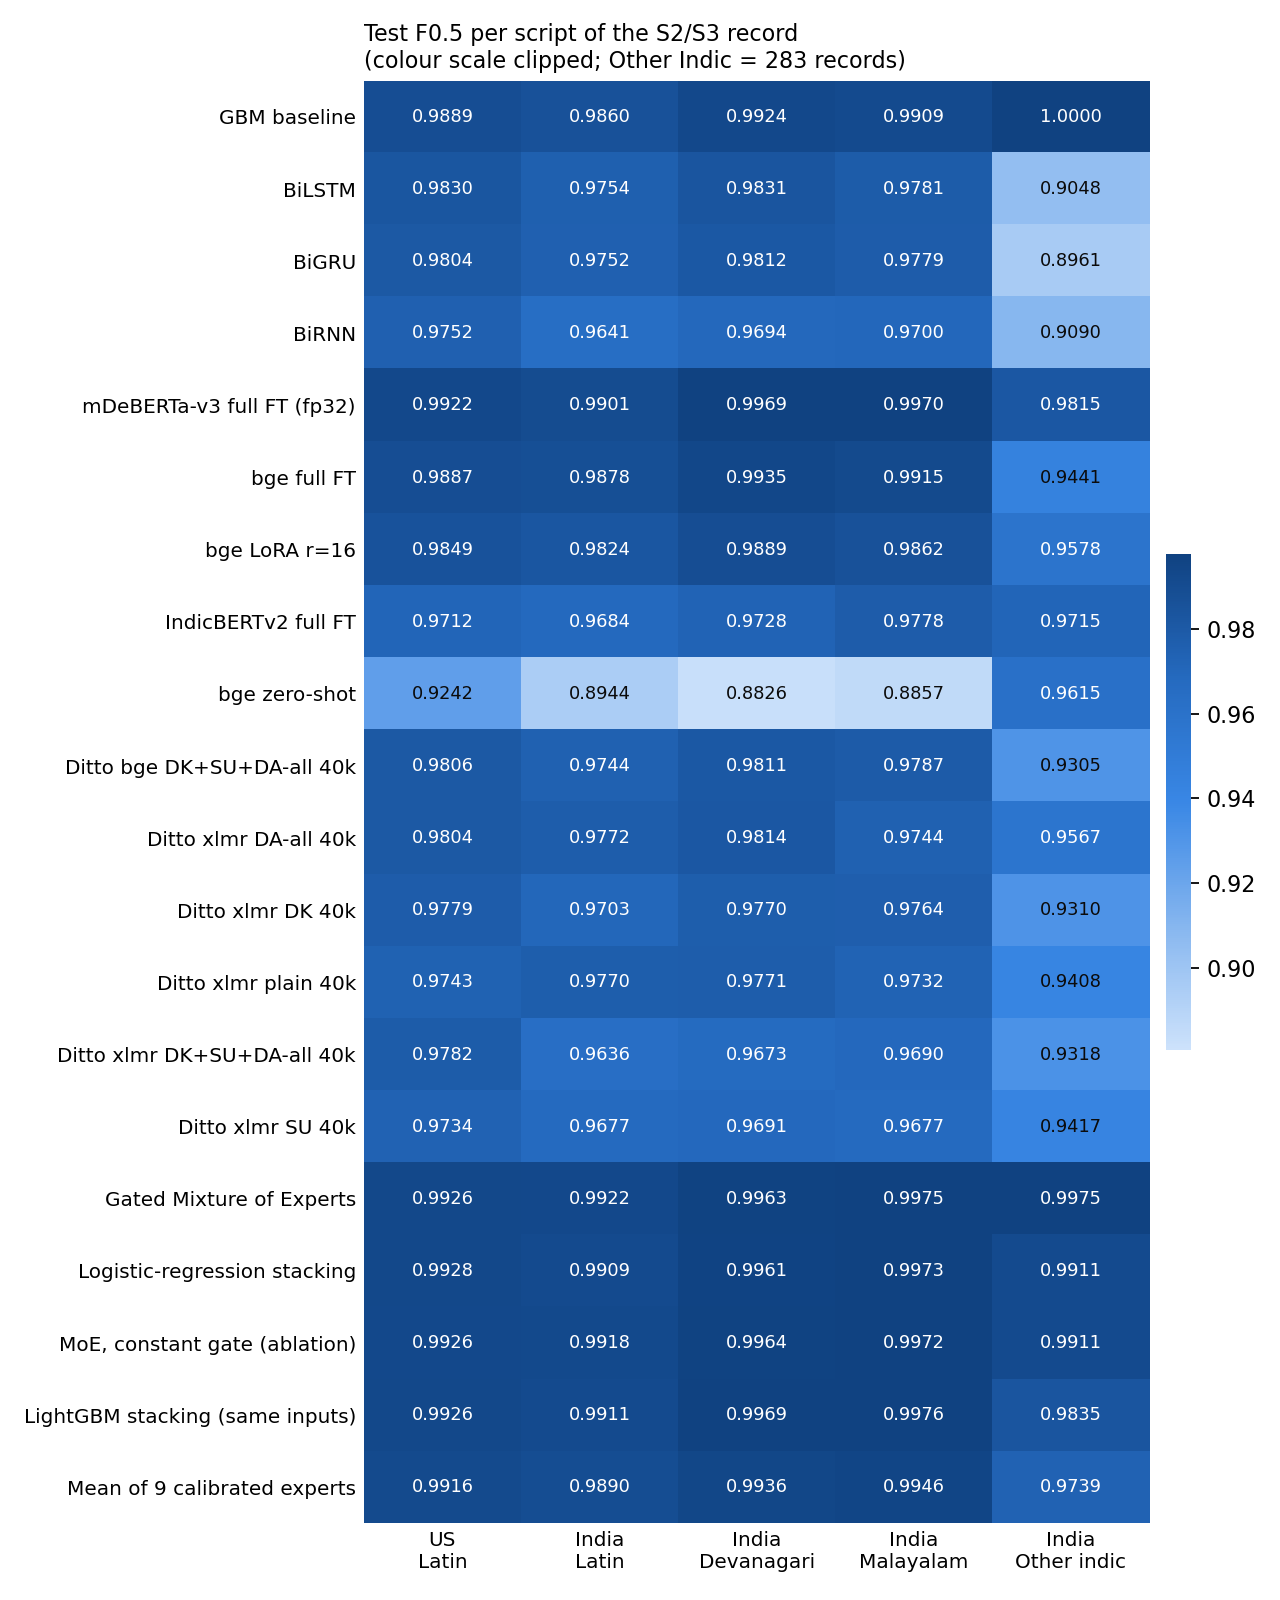

The table this chart was drawn from, first rows:
model, section, test F0.5, US Latin, India Latin, India Devanagari, India Malayalam, India Other indic
GBM baseline, 5 Classical baseline, 0.9908, 0.9889, 0.986, 0.9924, 0.9909, 1.0
BiLSTM, 6 RNN / LSTM, 0.9833, 0.983, 0.9754, 0.9831, 0.9781, 0.9048
BiGRU, 6 RNN / LSTM, 0.982, 0.9804, 0.9752, 0.9812, 0.9779, 0.8961
BiRNN, 6 RNN / LSTM, 0.9748, 0.9752, 0.9641, 0.9694, 0.97, 0.909
mDeBERTa-v3 full FT (fp32), 7 Transformers, 0.994, 0.9922, 0.9901, 0.9969, 0.997, 0.9815
bge full FT, 7 Transformers, 0.9912, 0.9887, 0.9878, 0.9935, 0.9915, 0.9441
bge LoRA r=16, 7 Transformers, 0.9871, 0.9849, 0.9824, 0.9889, 0.9862, 0.9578
IndicBERTv2 full FT, 7 Transformers, 0.9761, 0.9712, 0.9684, 0.9728, 0.9778, 0.9715
bge zero-shot, 7 Transformers, 0.9167, 0.9242, 0.8944, 0.8826, 0.8857, 0.9615
Ditto bge DK+SU+DA-all 40k, 7b Ditto ablation, 0.9821, 0.9806, 0.9744, 0.9811, 0.9787, 0.9305
Ditto xlmr DA-all 40k, 7b Ditto ablation, 0.9817, 0.9804, 0.9772, 0.9814, 0.9744, 0.9567
Ditto xlmr DK 40k, 7b Ditto ablation, 0.9803, 0.9779, 0.9703, 0.977, 0.9764, 0.931
Ditto xlmr plain 40k, 7b Ditto ablation, 0.9788, 0.9743, 0.977, 0.9771, 0.9732, 0.9408
Ditto xlmr DK+SU+DA-all 40k, 7b Ditto ablation, 0.9779, 0.9782, 0.9636, 0.9673, 0.969, 0.9318
Ditto xlmr SU 40k, 7b Ditto ablation, 0.9754, 0.9734, 0.9677, 0.9691, 0.9677, 0.9417
Gated Mixture of Experts, 8 Fusion, 0.9948, 0.9926, 0.9922, 0.9963, 0.9975, 0.9975
Logistic-regression stacking, 8 Fusion, 0.9948, 0.9928, 0.9909, 0.9961, 0.9973, 0.9911
MoE, constant gate (ablation), 8 Fusion, 0.9947, 0.9926, 0.9918, 0.9964, 0.9972, 0.9911
LightGBM stacking (same inputs), 8 Fusion, 0.9947, 0.9926, 0.9911, 0.9969, 0.9976, 0.9835
Mean of 9 calibrated experts, 8 Fusion, 0.9929, 0.9916, 0.989, 0.9936, 0.9946, 0.9739
